Run: headless pygame with SDL's dummy video driver; simulated clock (each Clock.tick advances the game by its frame time, no real sleeping); random seed 0; keys injected as events and as key.get_pressed() state; mouse plan: one left click at the window centre at the start of phase 2, then a move to the lower-right quarter at the start of phase 3.
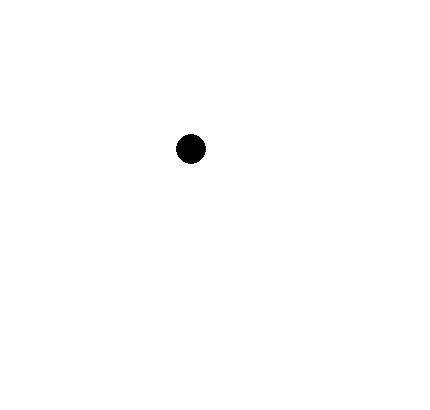
Frame 1 of 4 · flips 1–60 · no input
Frame 2 of 4 · flips 61–180 · clicked the window centre · tapped SPACE, RETURN · held RIGHT (→), D · screen unchanged from frame 1, image omitted
Frame 3 of 4 · flips 181–300 · moved the mouse to the lower-right quarter · held DOWN (↓), S · screen unchanged from frame 2, image omitted
Frame 4 of 4 · flips 301–420 · held LEFT (←), A, UP (↑), W · screen unchanged from frame 3, image omitted

The pygame program that drew these frames:

import pygame

# --- constants --- (UPPER_CASE names)

SCREEN_WIDTH = 430
SCREEN_HEIGHT = 410

BLACK = (  0,   0,   0)
WHITE = (255, 255, 255)
RED   = (255,   0,   0)

FPS = 60

# --- classses --- (CamelCase names)

# empty

# --- functions --- (lower_case names)

# empty

# --- main ---

# - init -

pygame.init()

screen = pygame.display.set_mode((SCREEN_WIDTH, SCREEN_HEIGHT))
#screen_rect = screen.get_rect()

pygame.display.set_caption("Tracking System")

# - objects -

circle = pygame.rect.Rect(176, 134, 30, 30)
circle_draging = False

# - mainloop -

clock = pygame.time.Clock()

running = True

while running:

    # - events -

    for event in pygame.event.get():
        if event.type == pygame.QUIT:
            running = False

        elif event.type == pygame.MOUSEBUTTONDOWN:
            if event.button == 1:            
                if circle.collidepoint(event.pos):
                    circle_draging = True
                    mouse_x, mouse_y = event.pos
                    offset_x = circle.x - mouse_x
                    offset_y = circle.y - mouse_y

        elif event.type == pygame.MOUSEBUTTONUP:
            if event.button == 1:            
                circle_draging = False

        elif event.type == pygame.MOUSEMOTION:
            if circle_draging:
                mouse_x, mouse_y = event.pos
                circle.x = mouse_x + offset_x
                circle.y = mouse_y + offset_y

    # - updates (without draws) -

    # empty

    # - draws (without updates) -

    screen.fill(WHITE)

    pygame.draw.circle(screen, BLACK, circle.center, circle.width//2)

    pygame.display.flip()

    # - constant game speed / FPS -

    clock.tick(FPS)

# - end -

pygame.quit()
